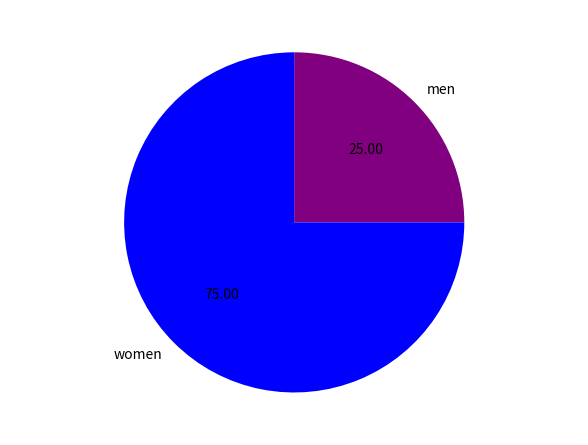

Here is the Python script that generated this plot:
import pandas as pd
import matplotlib.pyplot as plt
import numpy as np

labels = ["men", "women"]
x_list = [25, 75 ]
colors = ["purple", "blue"]

plt.axis('equal')
plt.tight_layout()
plt.pie(x_list,
        labels = labels,
        colors = colors,
        autopct = '%.2f' )
plt.figure(2)
plt.show()
